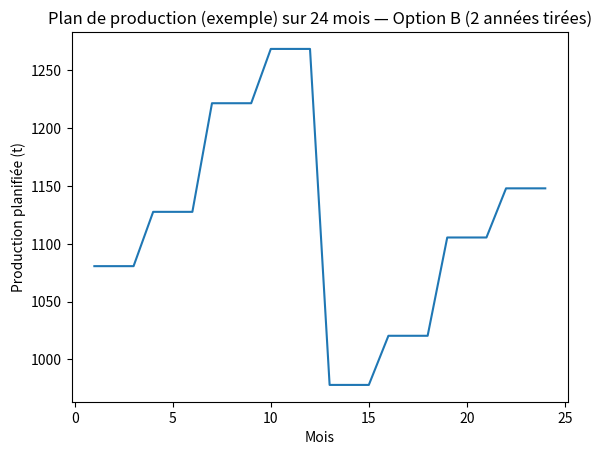
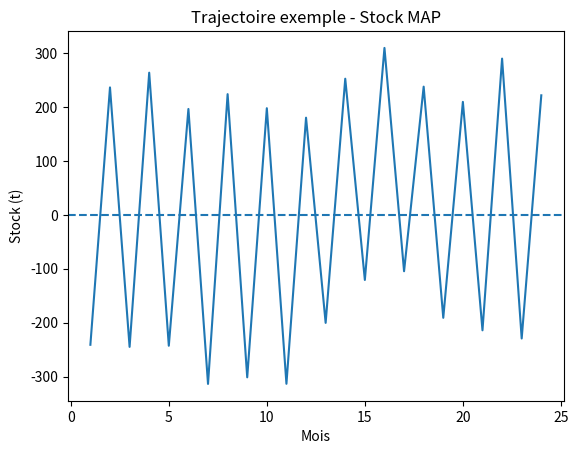
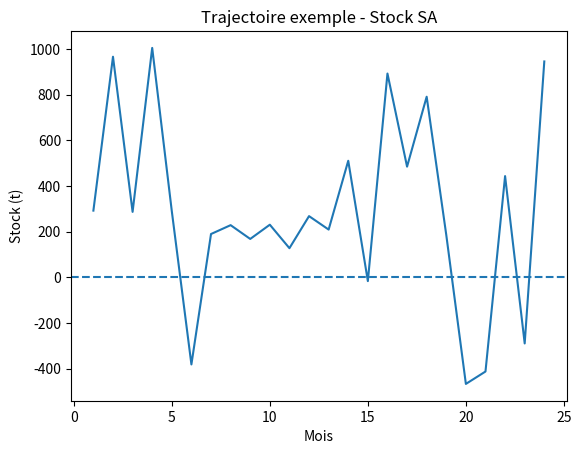
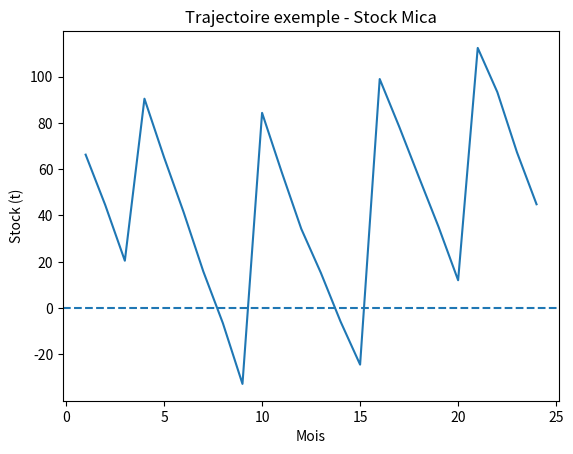
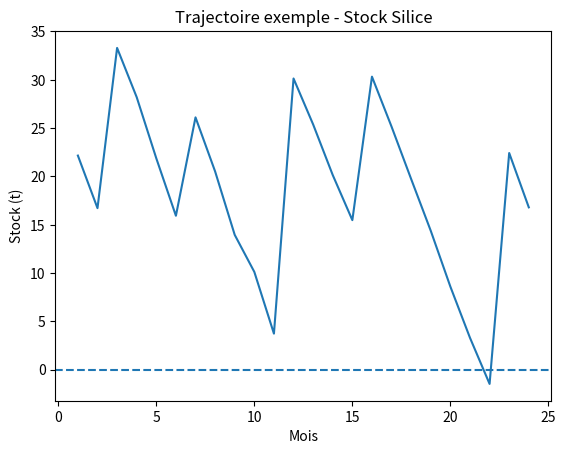
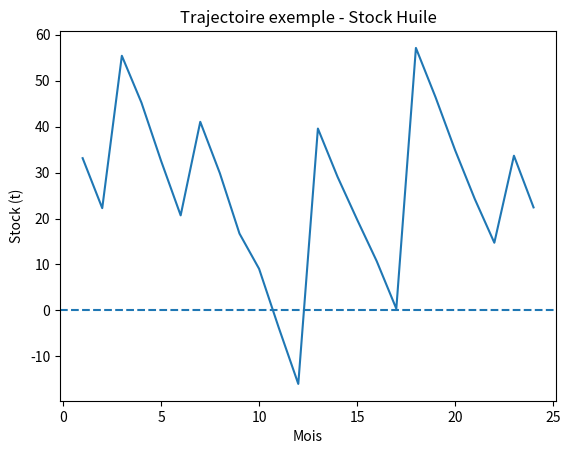
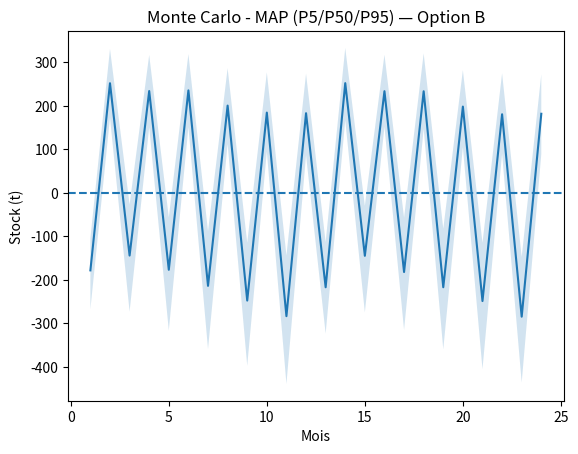
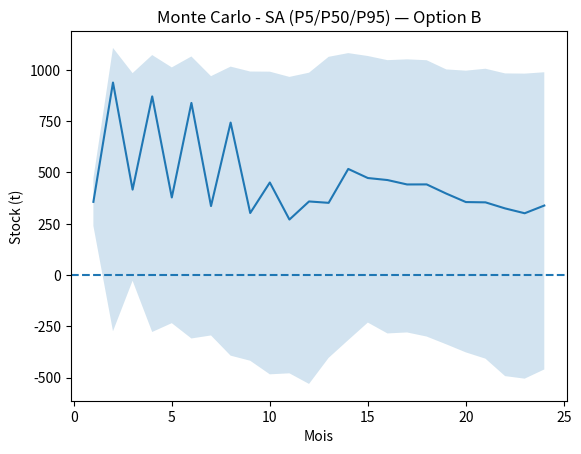
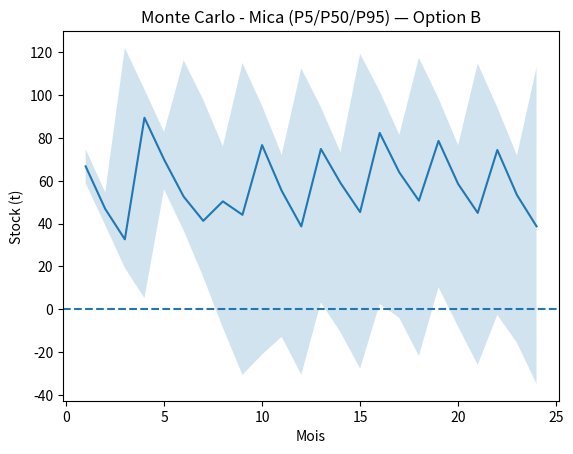
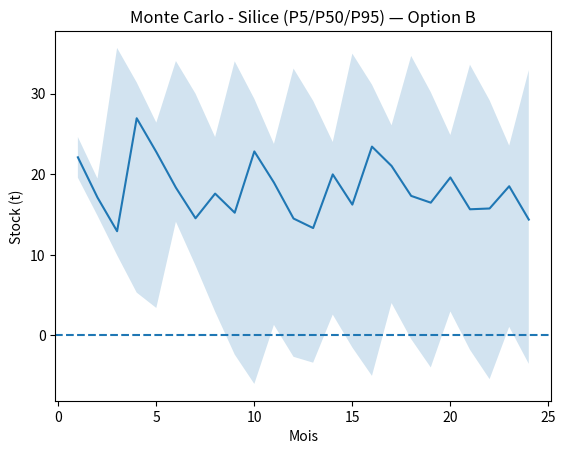
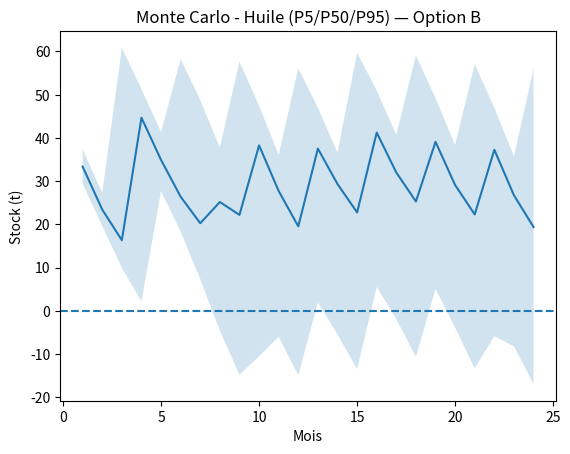
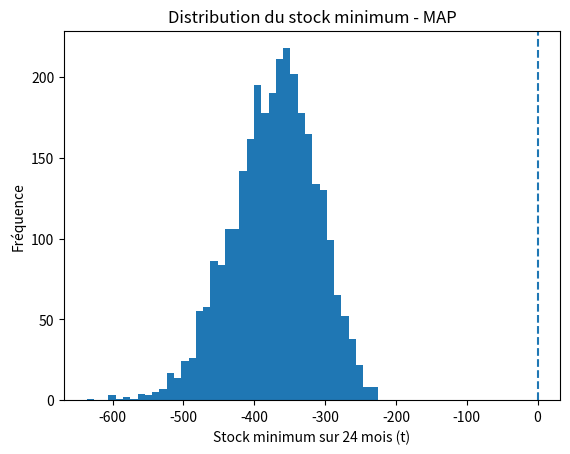
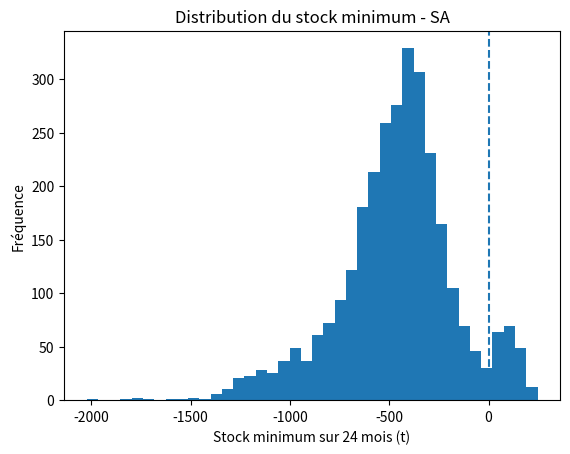
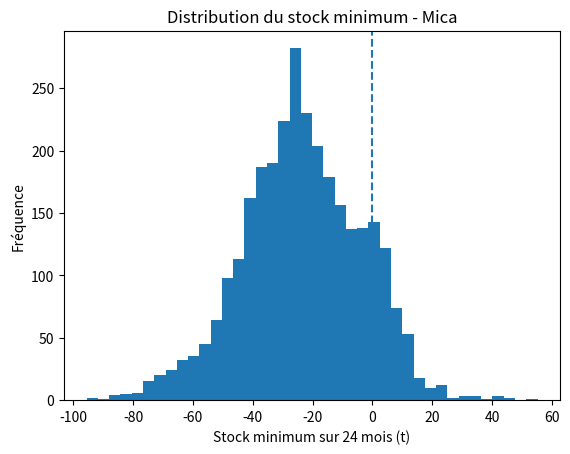
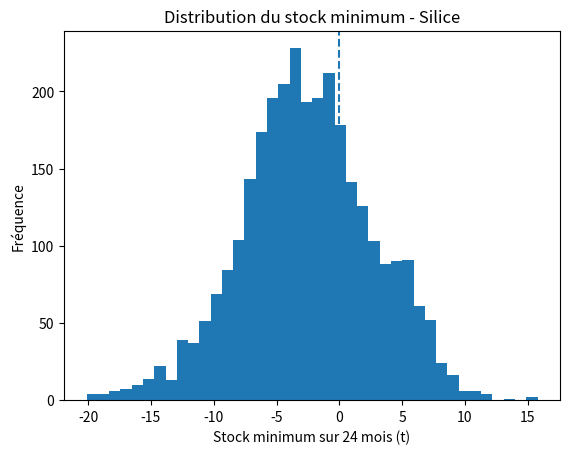
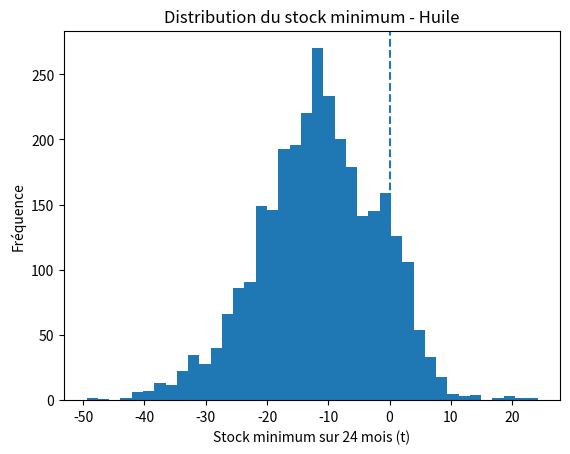

These figures' Python source, in order:
import math
import numpy as np
import matplotlib.pyplot as plt
from dataclasses import dataclass
from typing import Dict, List, Tuple


@dataclass
class MaterialPolicy:
    name: str
    x: float                   # fraction massique
    review_period: int         # R_i (mois)
    ss_months: float           # stock de sécurité (mois de conso)
    lt_min: float              # lead time min (mois)
    lt_mode: float             # lead time mode (mois)
    lt_max: float              # lead time max (mois)
    stock_max_months: float    # seuil surstock (mois de conso) - optionnel


@dataclass
class SimulationConfig:
    horizon_months: int = 24
    sigma_prod: float = 0.10     # <-- placeholder: variabilité mensuelle de production autour du plan
    n_iter: int = 3000           # <-- itérations Monte Carlo
    seed: int = 42

    # Incertitude sur la production annuelle (Uniforme)
    annual_min: float = 11000.0
    annual_max: float = 15000.0

    # Retards exceptionnels (pour matières externes)
    p_delay_1: float = 0.15
    p_delay_2: float = 0.05
    delay_1: int = 1
    delay_2: int = 2


def seasonal_plan_12_months(annual_production: float) -> np.ndarray:
    """
    Construit 12 mois de production planifiée à partir de la saisonnalité fournie :
      - Hiver 23%, Printemps 24%, Été 26%, Automne 27%
    Chaque saison = 3 mois.
    """
    p = {"Hiver": 0.23, "Printemps": 0.24, "Ete": 0.26, "Automne": 0.27}

    winter_m = (p["Hiver"] * annual_production) / 3.0
    spring_m = (p["Printemps"] * annual_production) / 3.0
    summer_m = (p["Ete"] * annual_production) / 3.0
    autumn_m = (p["Automne"] * annual_production) / 3.0

    year_pattern = [winter_m]*3 + [spring_m]*3 + [summer_m]*3 + [autumn_m]*3
    return np.array(year_pattern, dtype=float)


def sample_triangular_int(rng: np.random.Generator, a: float, c: float, b: float) -> int:
    """Triangulaire puis arrondi au supérieur => délai entier en mois."""
    val = rng.triangular(a, c, b)
    return int(math.ceil(val))


def sample_delay(rng: np.random.Generator, cfg: SimulationConfig) -> int:
    """Retard additionnel ΔLT pour matières externes."""
    u = rng.random()
    if u < cfg.p_delay_2:
        return cfg.delay_2
    elif u < cfg.p_delay_2 + cfg.p_delay_1:
        return cfg.delay_1
    return 0


def simulate_one_path_with_history(
    rng: np.random.Generator,
    cfg: SimulationConfig,
    materials: List[MaterialPolicy],
    plan_prod: np.ndarray,
    initial_stocks: Dict[str, float],
    target_levels: Dict[str, float],
    internal_materials: set,
) -> Tuple[Dict[str, float], Dict[str, np.ndarray]]:
    """
    Simule une trajectoire sur T mois avec politique (R,S), et retourne:
      - stock_min[name] : stock minimum sur l'horizon (utile pour le risque rupture)
      - stock_hist[name][t] : stock fin de mois t
    """
    T = cfg.horizon_months
    receipts = {m.name: np.zeros(T, dtype=float) for m in materials}
    stock = {m.name: float(initial_stocks[m.name]) for m in materials}
    stock_hist = {m.name: np.zeros(T, dtype=float) for m in materials}

    stock_min = {m.name: stock[m.name] for m in materials}

    for t in range(T):
        # 1) Production réelle aléatoire autour du plan mensuel
        eps = rng.normal(0.0, cfg.sigma_prod)
        prod_t = max(0.0, plan_prod[t] * (1.0 + eps))

        # 2) Réceptions du mois t
        for m in materials:
            stock[m.name] += receipts[m.name][t]

        # 3) Consommation + historisation
        for m in materials:
            stock[m.name] -= m.x * prod_t
            stock_hist[m.name][t] = stock[m.name]
            stock_min[m.name] = min(stock_min[m.name], stock[m.name])

        # 4) Commandes (R,S) si mois de revue
        for m in materials:
            if (t % m.review_period) == 0:
                pipeline = receipts[m.name][t:].sum()
                inv_position = stock[m.name] + pipeline
                q = max(0.0, target_levels[m.name] - inv_position)

                if q > 0:
                    lt = sample_triangular_int(rng, m.lt_min, m.lt_mode, m.lt_max)

                    # Retards exceptionnels: désactivés pour les matières internes (MAP)
                    if m.name not in internal_materials:
                        lt += sample_delay(rng, cfg)

                    arrival_t = t + lt
                    if arrival_t < T:
                        receipts[m.name][arrival_t] += q

    return stock_min, stock_hist


cfg = SimulationConfig(
    horizon_months=24,
    sigma_prod=0.10,
    n_iter=3000,
    seed=42,
    annual_min=11000.0,
    annual_max=15000.0,
)

materials = [
    MaterialPolicy("MAP",   x=0.40,  review_period=1, ss_months=0.5, lt_min=0.0, lt_mode=0.0, lt_max=1.0, stock_max_months=2.0),
    MaterialPolicy("SA",    x=0.565, review_period=1, ss_months=1.0, lt_min=0.0, lt_mode=0.5, lt_max=1.0, stock_max_months=3.0),
    MaterialPolicy("Mica",  x=0.02,  review_period=3, ss_months=2.0, lt_min=1.0, lt_mode=2.0, lt_max=3.0, stock_max_months=6.0),
    MaterialPolicy("Silice",x=0.005, review_period=3, ss_months=3.0, lt_min=1.0, lt_mode=2.0, lt_max=4.0, stock_max_months=12.0),
    MaterialPolicy("Huile", x=0.01,  review_period=3, ss_months=2.0, lt_min=1.0, lt_mode=2.0, lt_max=3.0, stock_max_months=12.0),
]

internal_materials = {"MAP"}

rng = np.random.default_rng(cfg.seed)

print("Config:", cfg)
print("Matières:", [m.name for m in materials])


stock_paths = {m.name: np.zeros((cfg.n_iter, cfg.horizon_months), dtype=float) for m in materials}
stock_mins = {m.name: np.zeros(cfg.n_iter, dtype=float) for m in materials}

annual_draws_year1 = np.zeros(cfg.n_iter, dtype=float)
annual_draws_year2 = np.zeros(cfg.n_iter, dtype=float)

example_hist = None
example_plan = None
example_annuals = None

for k in range(cfg.n_iter):
    # 1) Tirage du volume annuel par année (Option B)
    ann1 = rng.uniform(cfg.annual_min, cfg.annual_max)
    ann2 = rng.uniform(cfg.annual_min, cfg.annual_max)
    annual_draws_year1[k] = ann1
    annual_draws_year2[k] = ann2

    # 2) Construction du plan 24 mois
    plan1 = seasonal_plan_12_months(ann1)
    plan2 = seasonal_plan_12_months(ann2)
    plan_prod = np.concatenate([plan1, plan2])

    # 3) Dimensionnement (placeholders) des niveaux cibles S* et stocks initiaux S0
    avg_prod = plan_prod.mean()
    avg_cons = {m.name: m.x * avg_prod for m in materials}

    target_levels = {}
    initial_stocks = {}
    for m in materials:
        target_levels[m.name] = (m.lt_mode + m.review_period + m.ss_months) * avg_cons[m.name]
        initial_stocks[m.name] = (m.lt_mode + m.ss_months) * avg_cons[m.name]

    # 4) Simulation d'une trajectoire
    stock_min_k, hist_k = simulate_one_path_with_history(
        rng, cfg, materials, plan_prod, initial_stocks, target_levels, internal_materials
    )

    for m in materials:
        stock_paths[m.name][k, :] = hist_k[m.name]
        stock_mins[m.name][k] = stock_min_k[m.name]

    # Sauvegarde d'un exemple (k==0) pour illustration
    if k == 0:
        example_hist = hist_k
        example_plan = plan_prod
        example_annuals = (ann1, ann2)

months = np.arange(1, cfg.horizon_months + 1)

print("Monte Carlo terminé.")
print(f"Itérations={cfg.n_iter} | sigma_prod={cfg.sigma_prod:.0%}")
print(f"Exemple: Année1={example_annuals[0]:.0f} t/an | Année2={example_annuals[1]:.0f} t/an")


plt.figure()
plt.plot(months, example_plan)
plt.xlabel("Mois")
plt.ylabel("Production planifiée (t)")
plt.title("Plan de production (exemple) sur 24 mois — Option B (2 années tirées)")
plt.show()


for m in materials:
    plt.figure()
    plt.plot(months, example_hist[m.name])
    plt.axhline(0, linestyle="--")
    plt.xlabel("Mois")
    plt.ylabel("Stock (t)")
    plt.title(f"Trajectoire exemple - Stock {m.name}")
    plt.show()


for m in materials:
    p5  = np.percentile(stock_paths[m.name], 5, axis=0)
    p50 = np.percentile(stock_paths[m.name], 50, axis=0)
    p95 = np.percentile(stock_paths[m.name], 95, axis=0)

    plt.figure()
    plt.plot(months, p50)
    plt.fill_between(months, p5, p95, alpha=0.2)
    plt.axhline(0, linestyle="--")
    plt.xlabel("Mois")
    plt.ylabel("Stock (t)")
    plt.title(f"Monte Carlo - {m.name} (P5/P50/P95) — Option B")
    plt.show()


for m in materials:
    plt.figure()
    plt.hist(stock_mins[m.name], bins=40)
    plt.axvline(0, linestyle="--")
    plt.xlabel("Stock minimum sur 24 mois (t)")
    plt.ylabel("Fréquence")
    plt.title(f"Distribution du stock minimum - {m.name}")
    plt.show()


for m in materials:
    name = m.name
    p_any_stockout = float(np.mean(stock_mins[name] < 0))
    p5_min, p50_min, p95_min = np.percentile(stock_mins[name], [5, 50, 95])
    max_per_run = stock_paths[name].max(axis=1)
    p95_max = float(np.percentile(max_per_run, 95))

    print(f"[{name}]")
    print(f"  P(au moins une rupture sur 24 mois) = {p_any_stockout:.1%}")
    print(f"  Stock minimum (P5/P50/P95) = {p5_min:.1f} / {p50_min:.1f} / {p95_min:.1f} t")
    print(f"  Stock maximum (P95) = {p95_max:.1f} t")
    print("")
